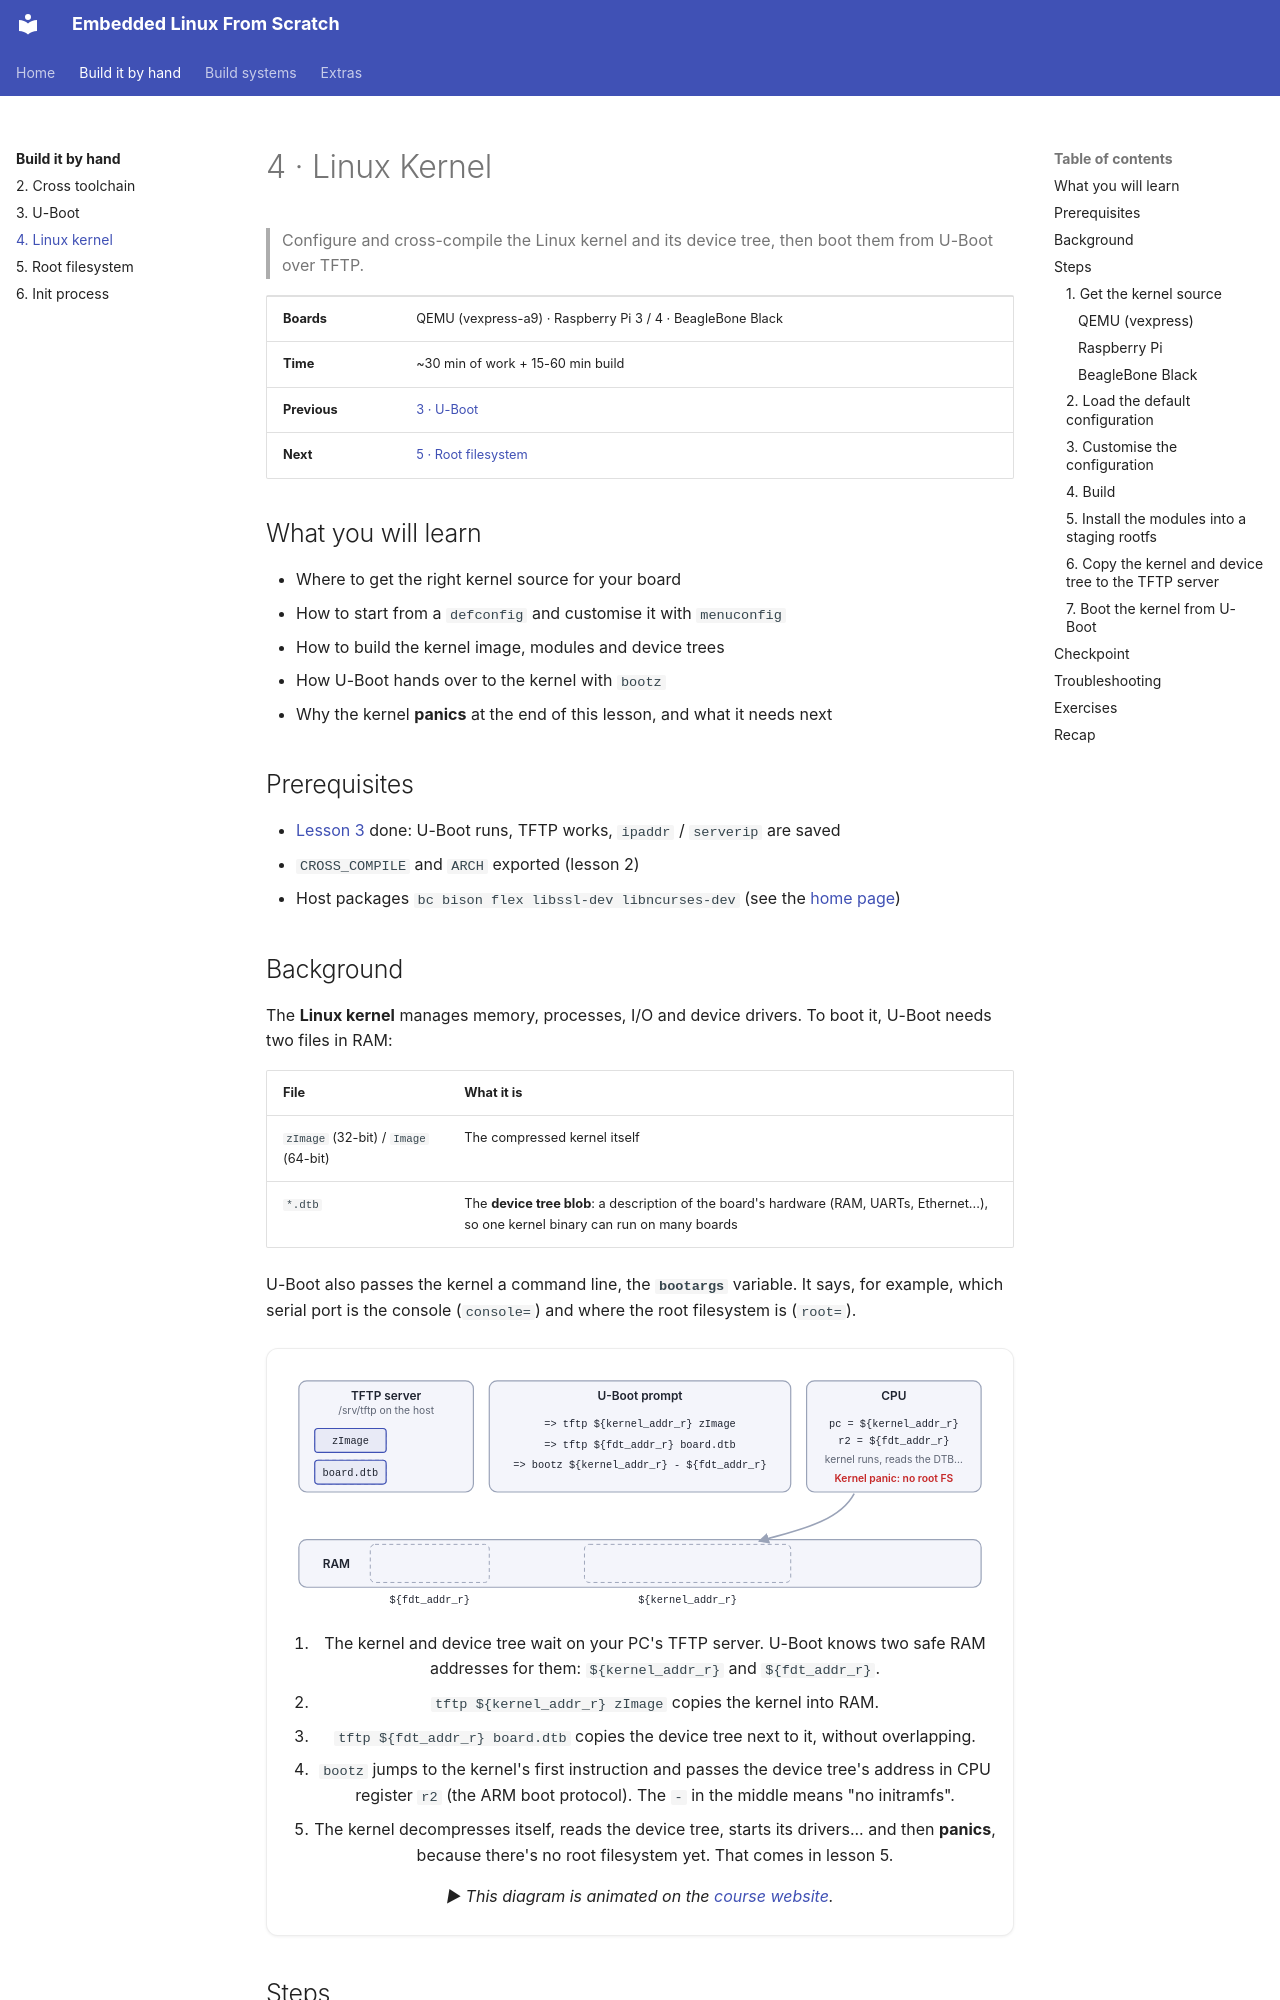

repository: FadyKhalil/EmbeddedLinux · page: 04-kernel/index.html · generator: mkdocs

# 4 · Linux Kernel

> Configure and cross-compile the Linux kernel and its device tree, then boot them from U-Boot over TFTP.

| | |
|---|---|
| **Boards** | QEMU (vexpress-a9) · Raspberry Pi 3 / 4 · BeagleBone Black |
| **Time** | ~30 min of work + 15-60 min build |
| **Previous** | [3 · U-Boot](../03-u-boot/README.md) |
| **Next** | [5 · Root filesystem](../05-rootfs/README.md) |

## What you will learn

- Where to get the right kernel source for your board
- How to start from a `defconfig` and customise it with `menuconfig`
- How to build the kernel image, modules and device trees
- How U-Boot hands over to the kernel with `bootz`
- Why the kernel **panics** at the end of this lesson, and what it needs next

## Prerequisites

- [Lesson 3](../03-u-boot/README.md) done: U-Boot runs, TFTP works, `ipaddr` / `serverip` are saved
- `CROSS_COMPILE` and `ARCH` exported (lesson 2)
- Host packages `bc bison flex libssl-dev libncurses-dev` (see the [home page](../index.md#host-setup))
